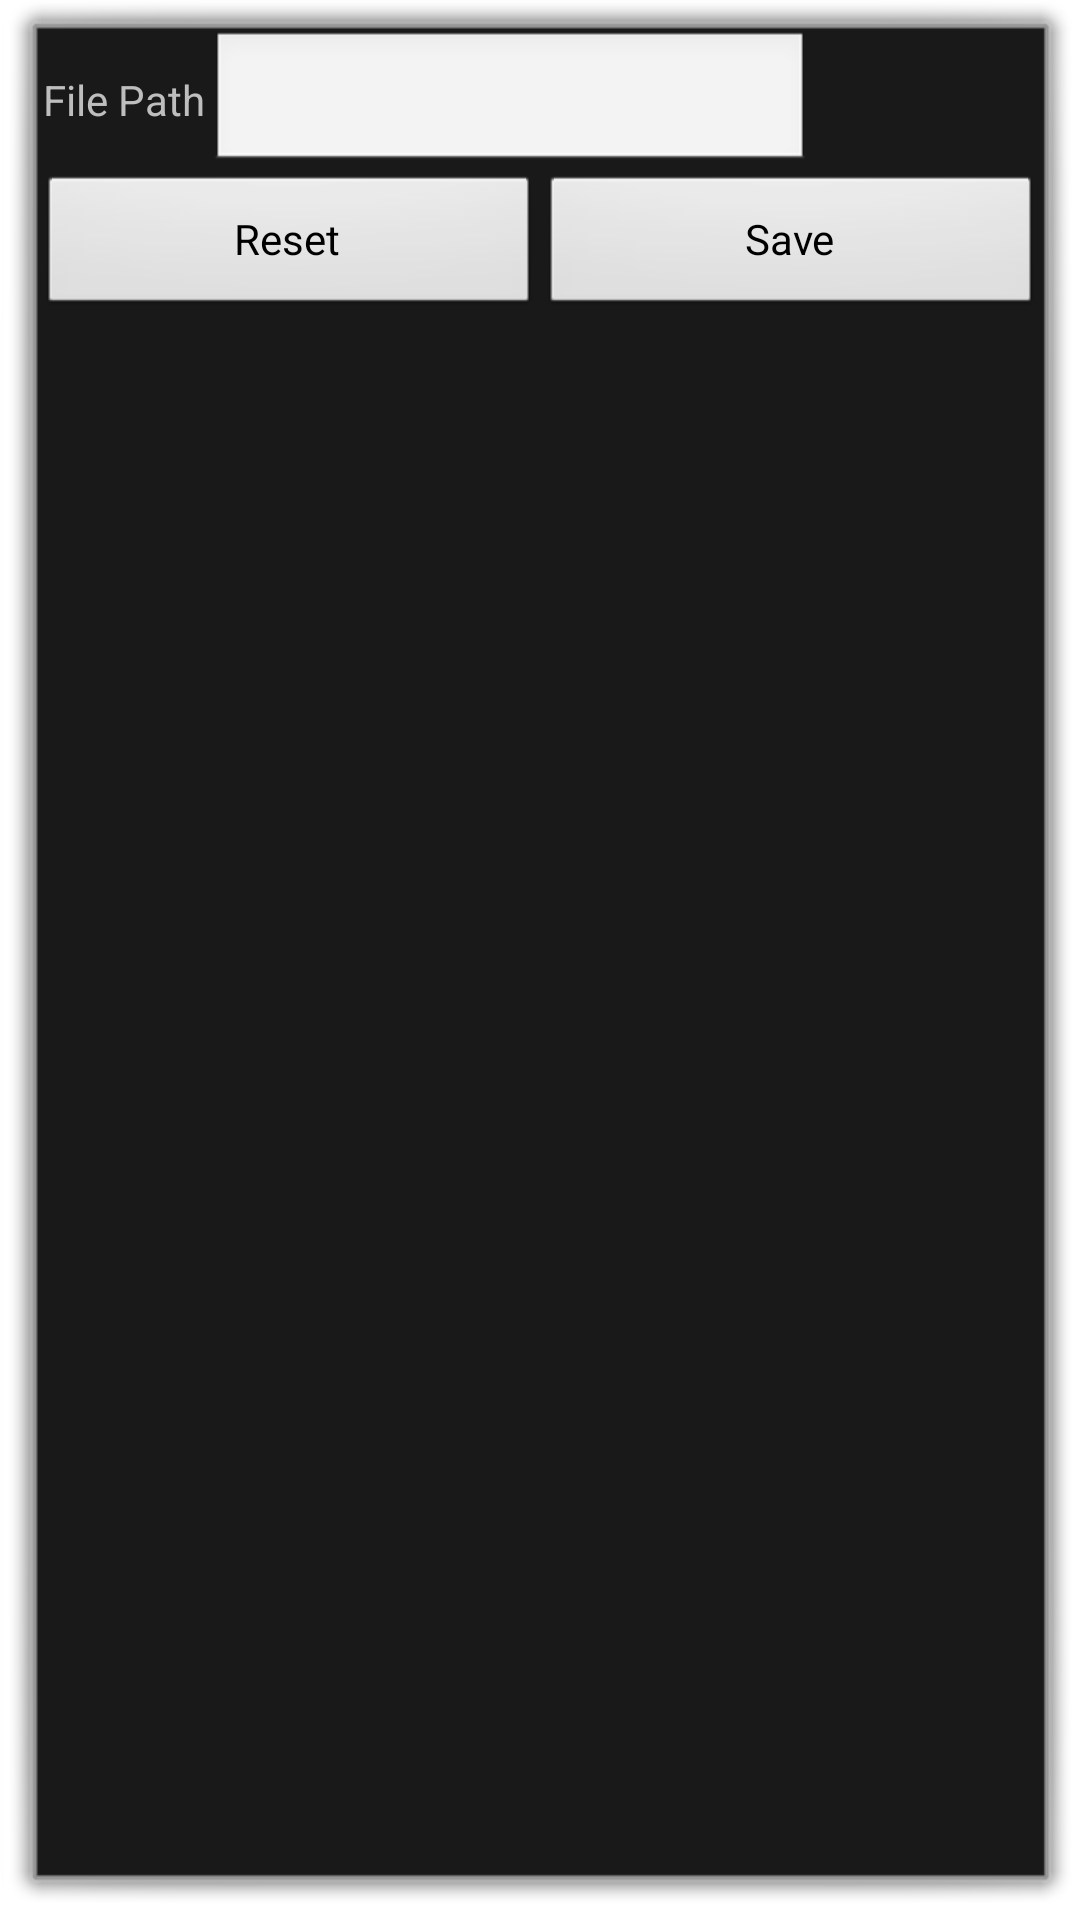

Android layout source for this screen:
<!-- AndroidManifest.xml: application theme DialogTheme -->
<!-- res/layout/file_path.xml -->
<?xml version="1.0" encoding="utf-8"?>

<ScrollView xmlns:android="http://schemas.android.com/apk/res/android"
    android:layout_width="fill_parent"
    android:layout_height="fill_parent" >

    <LinearLayout
        android:layout_width="fill_parent"
        android:layout_height="wrap_content"
        android:orientation="vertical" >

        <LinearLayout
            android:layout_width="wrap_content"
            android:layout_height="wrap_content"
            android:orientation="horizontal" >

            <TextView
                style="@style/labelColumn"
                android:layout_width="wrap_content"
                android:layout_height="wrap_content"
                android:gravity="fill_vertical"
                android:text="@string/file_path" />

            <EditText
                android:id="@+id/file_path"
                android:layout_width="wrap_content"
                android:layout_height="wrap_content"
                android:minWidth="200dp"
                android:singleLine="true" />
        </LinearLayout>

        <include layout="@layout/buttons_save_reset" />
    </LinearLayout>

</ScrollView>
<!-- res/layout/buttons_save_reset.xml (included above) -->
<?xml version="1.0" encoding="utf-8"?>

<LinearLayout xmlns:android="http://schemas.android.com/apk/res/android"
	android:orientation="horizontal" android:layout_height="wrap_content"
	android:layout_width="fill_parent">
	<Button android:id="@+id/reset_settings"
		android:text="@string/reset" android:layout_width="0px"
		android:layout_weight="1" android:layout_height="fill_parent" />
	<Button android:id="@+id/save_settings"
		android:text="@string/save" android:layout_width="0px"
		android:layout_weight="1" android:layout_height="fill_parent" />
</LinearLayout>
<!-- resources referenced by this layout -->
<resources>
  <string name="file_path">File Path</string>
  <string name="reset">Reset</string>
  <string name="save">Save</string>
  <style name="labelColumn" parent="@android:style/Widget.TextView">
          <item name="android:minWidth">100px</item>
          <item name="android:paddingRight">5px</item>
          <item name="android:paddingLeft">5px</item>
      </style>
  <style name="DialogTheme" parent="android:Theme.Dialog">
  		<item name="android:listViewStyle">@style/listViewStyle</item>
  		<item name="android:textViewStyle">@style/textViewStyle</item>
  	</style>
  <style name="listViewStyle" parent="@android:style/Widget.ListView">
          <item name="android:cacheColorHint">@android:color/transparent</item>
  	</style>
  <style name="textViewStyle" parent="@android:style/Widget.TextView">
          <item name="android:textAppearance">@style/textAppearance</item>
      </style>
  <style name="textAppearance" parent="@android:style/TextAppearance">
          <item name="android:textColor">@android:color/white</item>
          <item name="android:textSize">14dip</item>
      </style>
</resources>
